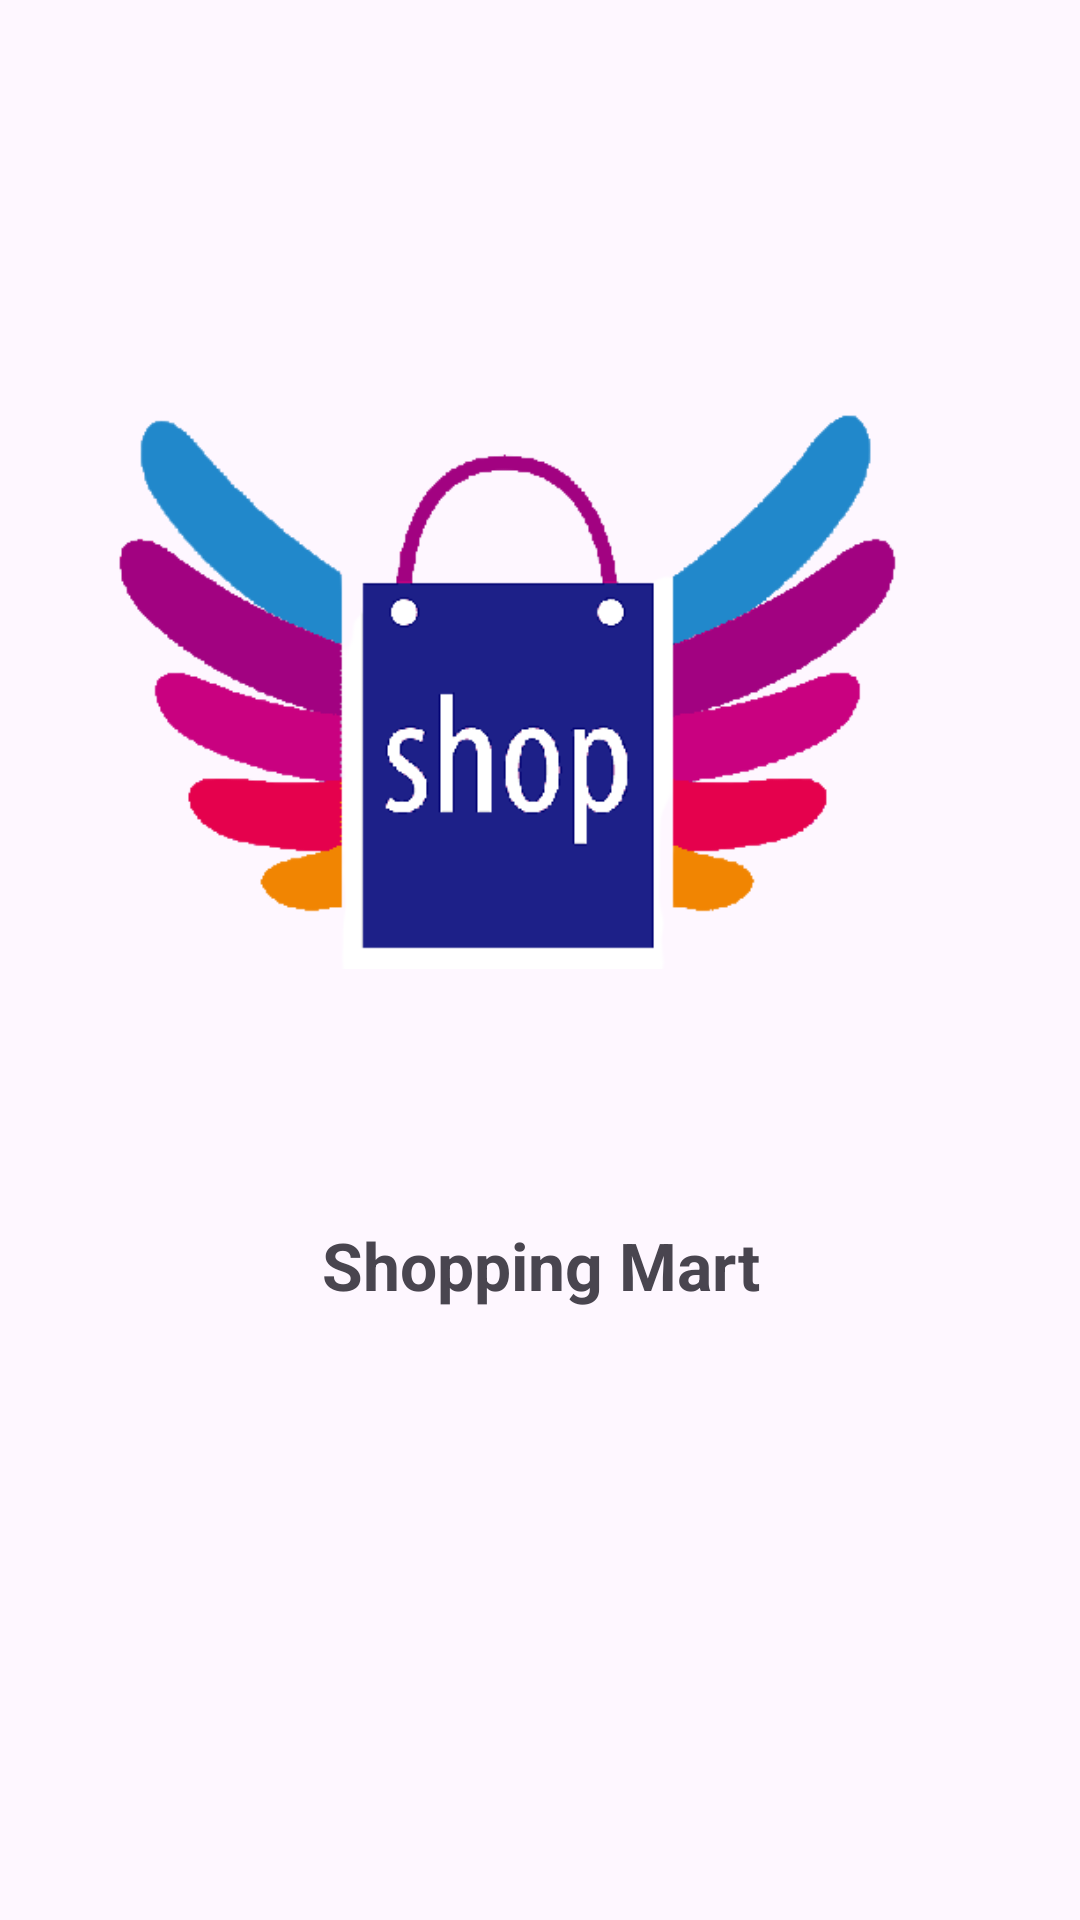

The Android layout XML behind this screen, and the referenced resources:
<!-- AndroidManifest.xml: application theme Theme.EcommerseAppUsingDummyApi -->
<!-- res/layout/activity_splash.xml -->
<?xml version="1.0" encoding="utf-8"?>
<LinearLayout xmlns:android="http://schemas.android.com/apk/res/android"
    xmlns:app="http://schemas.android.com/apk/res-auto"
    xmlns:tools="http://schemas.android.com/tools"
    android:layout_width="match_parent"
    android:layout_height="match_parent"
    android:orientation="vertical"
    tools:context=".SplashActivity">

    <ImageView
        android:id="@+id/imageLogo"
        android:layout_width="match_parent"
        android:layout_height="wrap_content"
        android:src="@drawable/shop_logo"/>
    <TextView
        android:layout_width="match_parent"
        android:layout_height="wrap_content"
        android:text="Shopping Mart"
        android:gravity="center"
        android:textStyle="bold"
        android:textSize="22sp"/>
</LinearLayout>
<!-- resources referenced by this layout -->
<resources>
  <!-- drawable shop_logo: png bitmap (drawable, 23490 bytes) -->
  <style name="Theme.EcommerseAppUsingDummyApi" parent="Base.Theme.EcommerseAppUsingDummyApi" />
  <style name="Base.Theme.EcommerseAppUsingDummyApi" parent="Theme.Material3.DayNight.NoActionBar">
          
          
      </style>
</resources>
